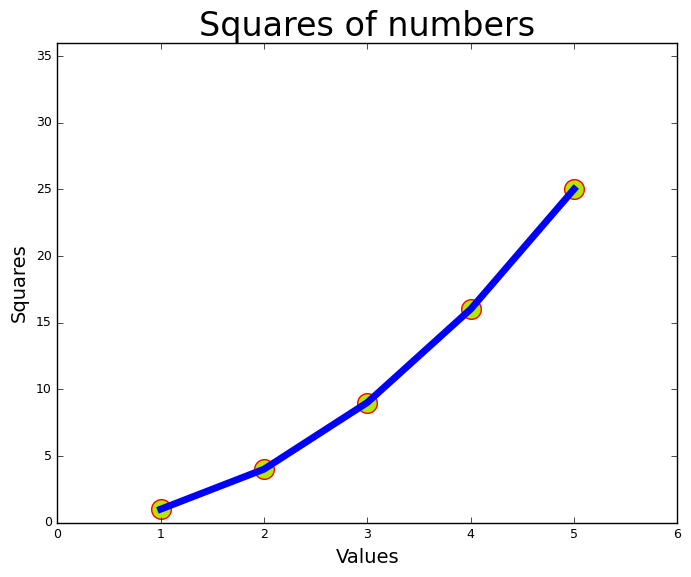

Reproduce this figure in Python. (Note: this script raises an exception after producing the figure.)
import matplotlib.pyplot as plt


numbers = range(1, 6)
sequence_of_numbers_square = [num ** 2 for num in numbers]  # Создание квадратов чисел из заданного списка.

print(plt.style.available)  # Просмотр встроенных стилей для использования при построении графика.
plt.style.use('classic')  # Выбор стиля для графика (должен быть выбран ДО построения самого графика).
fig, ax = plt.subplots()  # "fig" - весь рисунок, на котором будут диаграммы. "ax" - диаграмма, на рисунке "fig".

# Создадим красные точки, чтобы было визуально понятнее, где находится квадрат числа.
# "s" - size, "c" - color (0 - темно, 1 - светло), "edgecolor"- цве контура вокруг точек.
ax.scatter(numbers, sequence_of_numbers_square, s=200, c=(0.7, 0.9, 0), edgecolor="red")

# Построение графика на основе входных данных. Первый аргумент - значения на оси ОХ, второй - ОУ:
ax.plot(numbers, sequence_of_numbers_square, linewidth=5)  # "linewidth" - толщина линии.
ax.set_title('Squares of numbers', fontsize=24)  # Установка названия графика + выбор размера шрифта.
ax.set_xlabel('Values', fontsize=14)  # Установка названия оси ОХ с размером 14.
ax.set_ylabel('Squares', fontsize=14)  # Установка названия оси OY с размером 14.
ax.tick_params(axis='both', labelsize=9)  # Установка обеим осям размера шрифта делений (цифр на оси).
ax.axis([0, 6, 0, 36])  # Метод для установки диапазона каждой оси (первые два значения для оси ОХ, вторые два для ОУ).


name_of_graph = input("Введите название графика для сохранения: ")
place_for_save = f'pictures_of_graphs/{name_of_graph}.png'
# plt.show()  # Вывод визуальной информации в окне просмотра. Можно либо вывести на экран, либо сохранить график в файле.
plt.savefig(place_for_save, bbox_inches='tight')
